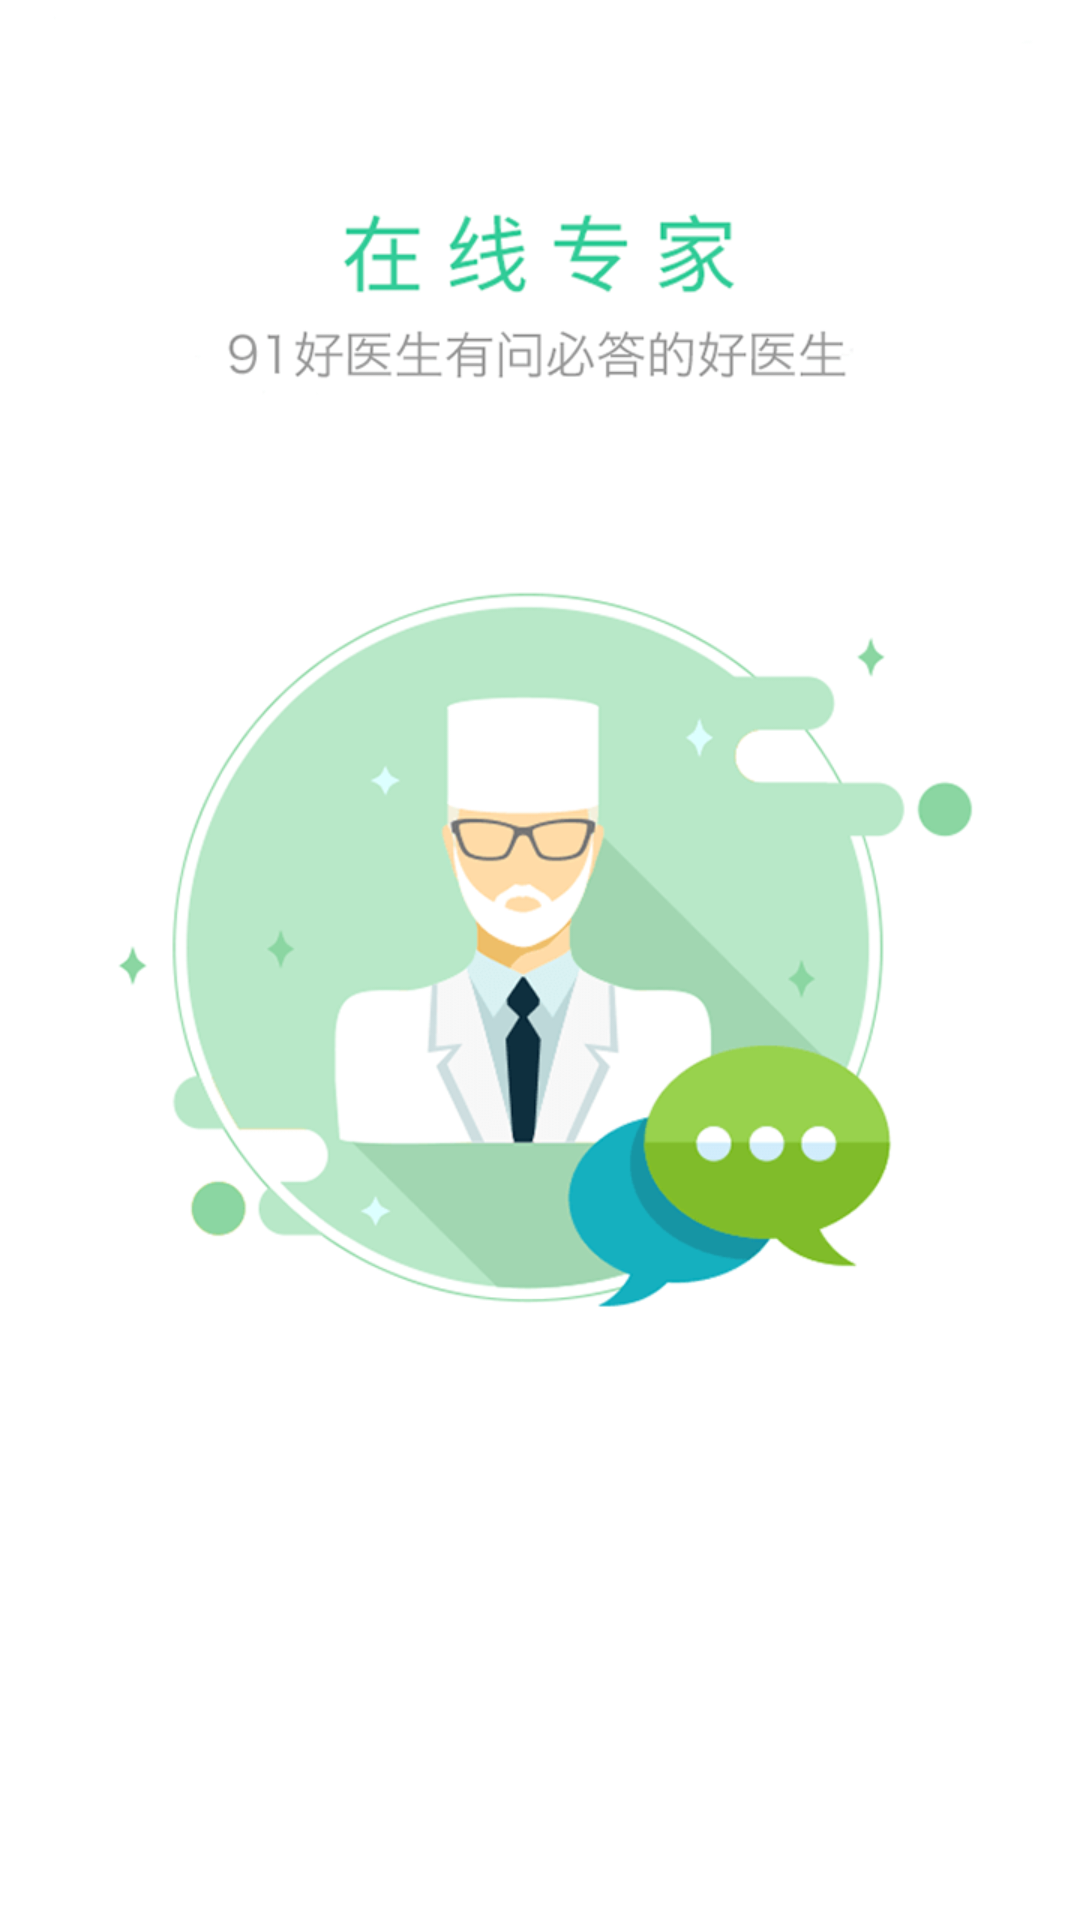

Here is an Android app screen rendered from its layout file. Give the layout XML and the strings, colors and styles it references.
<!-- AndroidManifest.xml: activity theme SplashTheme -->
<!-- res/layout/activity_splash.xml -->
<?xml version="1.0" encoding="utf-8"?>
<LinearLayout xmlns:android="http://schemas.android.com/apk/res/android"
    android:layout_width="match_parent"
    android:id="@+id/ll_splash"
    android:layout_height="match_parent"
    android:background="@mipmap/doc_loading"
    android:orientation="vertical">

</LinearLayout>
<!-- resources referenced by this layout -->
<resources>
  <!-- mipmap doc_loading: png bitmap (mipmap-xhdpi, 32401 bytes) -->
  <style name="SplashTheme" parent="@android:style/Theme.Holo.Light">
          <item name="android:windowNoTitle">true</item>
          <item name="android:windowFullscreen">true</item>
          <item name="android:windowBackground">@mipmap/doc_loading</item>
      </style>
</resources>
